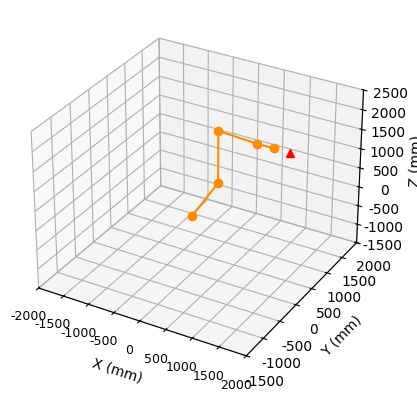

The script that saved this image:
import matplotlib.pyplot
import matplotlib.pyplot as plt
import seaborn as sns
import numpy
from sympy import Matrix

#plt.style.use(['science', 'nature', 'vibrant', 'no-latex'])
plt.rcParams["font.family"] = 'Times New Roman'

p1x = int(0)
p1y = int(0)
p1z = int(0)
p1 = Matrix([0, 0, 0])

p2x = int(500)
p2y = int(0)
p2z = int(1045)
p2 = Matrix([p2x, p2y, p2z])

p3x = int(500)
p3y = int(0)
p3z = int(2345)
p3 = Matrix([p3x, p3y, p3z])

p4x = int(1210)
p4y = int(0)
p4z = int(2290)
p4 = Matrix([p4x, p4y, p4z])

p5x = int(1525)
p5y = int(0)
p5z = int(2290)
p5 = Matrix([p5x, p5y, p5z])

p6x = int(1815)
p6y = int(0)
p6z = int(2290)
p6 = Matrix([p6x, p6y, p6z])

soa = numpy.array([p1, p2, p3, p4, p5], dtype=object)
X, Y, Z = zip(*soa)
X = numpy.array(X)
Y = numpy.array(Y)
Z = numpy.array(Z)
X = numpy.ndarray.flatten(X)
Y = numpy.ndarray.flatten(Y)
Z = numpy.ndarray.flatten(Z)
#p6x, p6y, p6z = zip(*soa)
#p6x = numpy.array(p6x)
#p6y = numpy.array(p6y)
#p6z = numpy.array(p6z)
#p6x = numpy.ndarray.flatten(p6x)
#p6y = numpy.ndarray.flatten(p6y)
#p6z = numpy.ndarray.flatten(p6z)





fig = matplotlib.pyplot.figure()
ax = fig.add_subplot(111, projection='3d')
ax.set_xlabel('X (mm)')
ax.set_ylabel('Y (mm)')
ax.set_zlabel('Z (mm)')
matplotlib.pyplot.xticks(fontsize=9)

ax.set_xlim([-2000, 2000])
ax.set_ylim([-1500, 2000])
ax.set_zlim([-1500, 2500])

ax.plot3D(X, Y, Z, 'darkorange', marker="o")
ax.plot3D(p6x, p6y, p6z, 'red', marker="^")


matplotlib.pyplot.draw()
matplotlib.pyplot.show()
